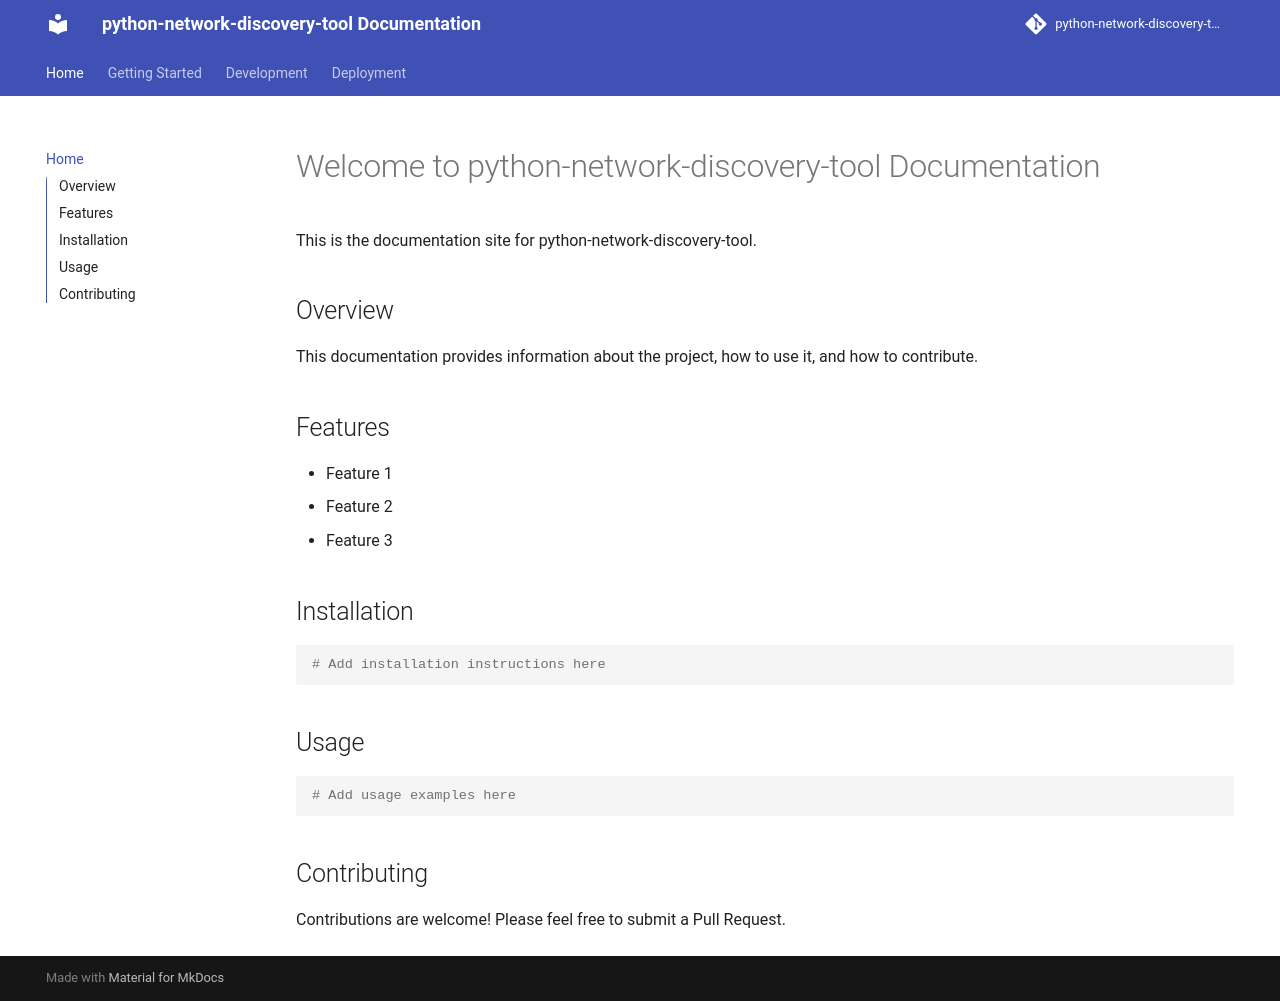

repository: somethingwithproof/python-network-discovery-tool · page: index.html · generator: mkdocs

# Welcome to python-network-discovery-tool Documentation

This is the documentation site for python-network-discovery-tool.

## Overview

This documentation provides information about the project, how to use it, and how to contribute.

## Features

- Feature 1
- Feature 2
- Feature 3

## Installation

```bash
# Add installation instructions here
```

## Usage

```bash
# Add usage examples here
```

## Contributing

Contributions are welcome! Please feel free to submit a Pull Request.
